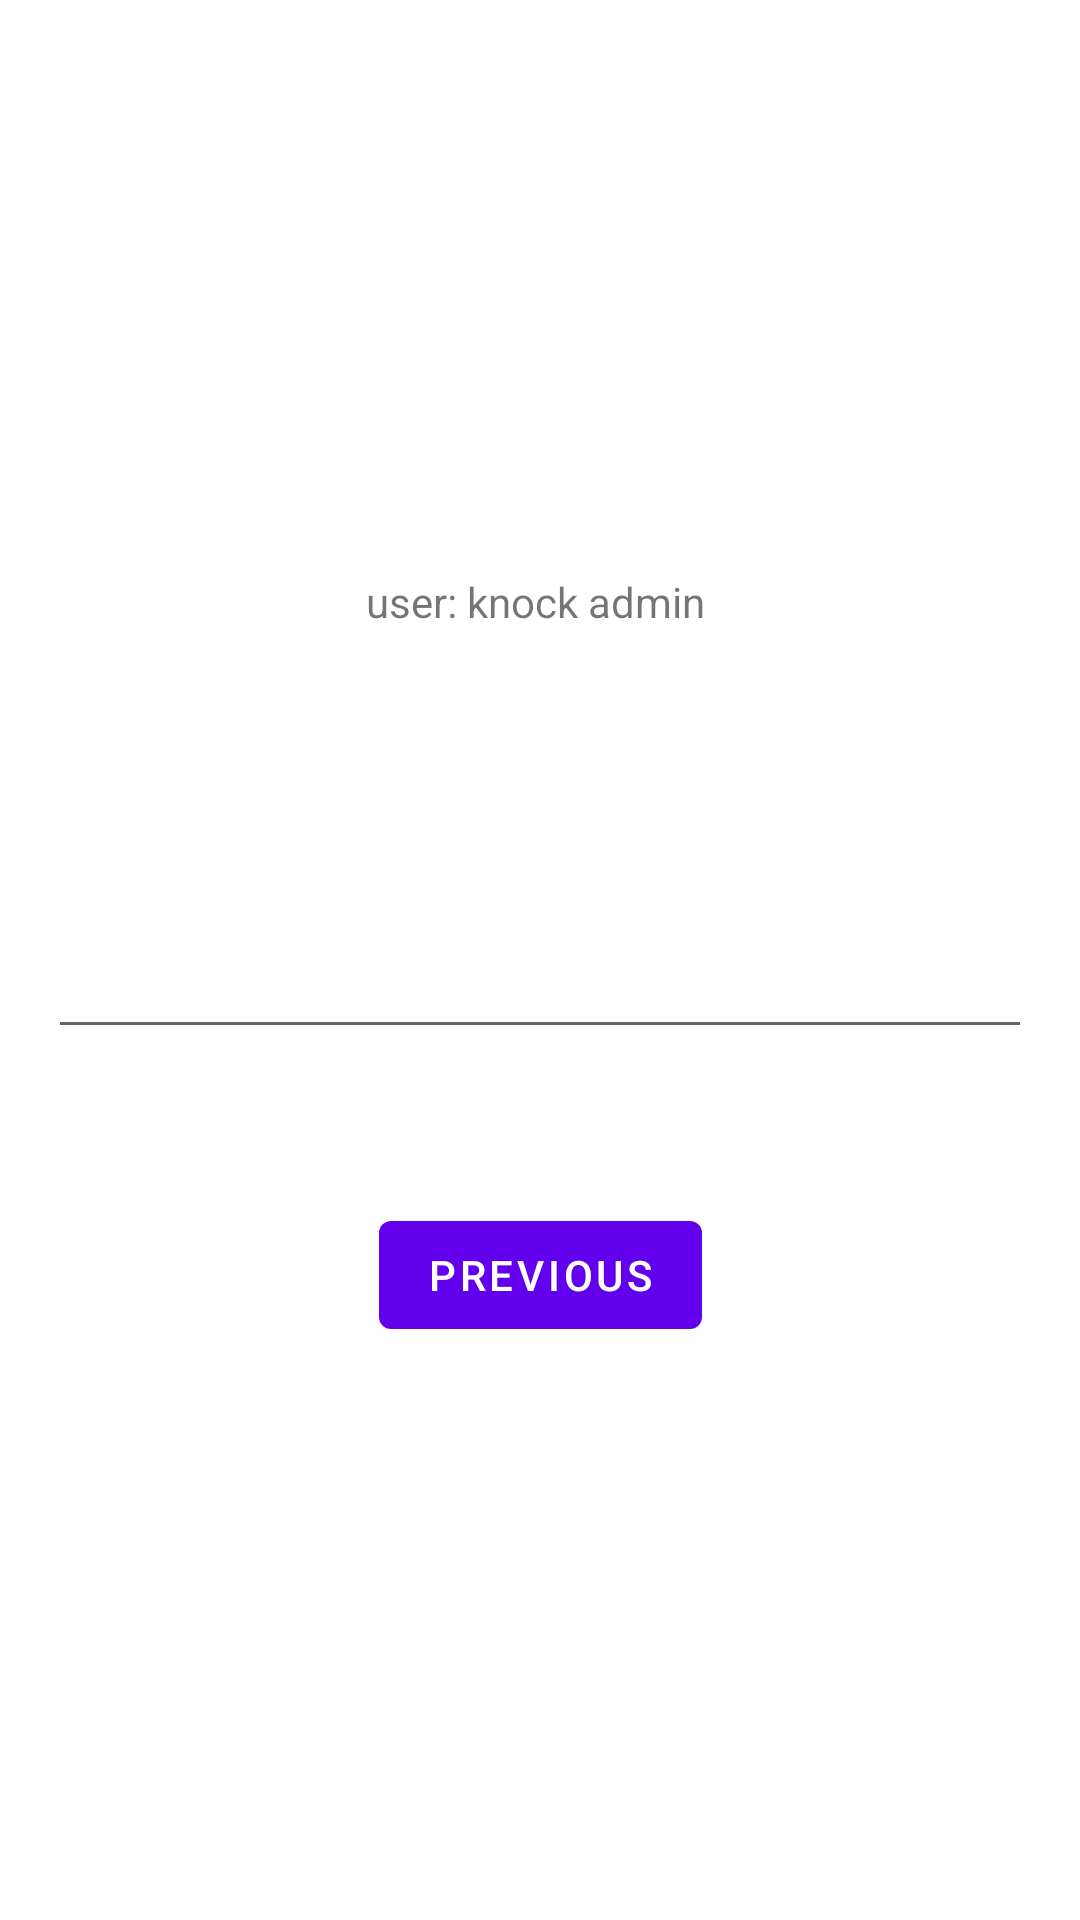

Android layout source for this screen:
<!-- AndroidManifest.xml: application theme Theme.Knock -->
<!-- res/layout/fragment_user.xml -->
<?xml version="1.0" encoding="utf-8"?>
<androidx.constraintlayout.widget.ConstraintLayout xmlns:android="http://schemas.android.com/apk/res/android"
    xmlns:app="http://schemas.android.com/apk/res-auto"
    xmlns:tools="http://schemas.android.com/tools"
    android:layout_width="match_parent"
    android:layout_height="match_parent"
    tools:context=".UserFragment">

    <TextView
        android:id="@+id/textview_second"
        android:layout_width="wrap_content"
        android:layout_height="wrap_content"
        android:text="user: knock admin "
        app:layout_constraintBottom_toTopOf="@id/button_second"
        app:layout_constraintEnd_toEndOf="parent"
        app:layout_constraintStart_toStartOf="parent"
        app:layout_constraintTop_toTopOf="parent" />

    <EditText
        android:id="@+id/edittext_username"
        android:layout_width="0dp"
        android:layout_height="40dp"
        android:layout_margin="@dimen/margin"
        android:inputType="text"
        app:layout_constraintBottom_toBottomOf="@id/button_second"
        app:layout_constraintEnd_toEndOf="parent"
        app:layout_constraintStart_toStartOf="parent"
        app:layout_constraintTop_toBottomOf="@id/textview_second"
        />

    <Button
        android:id="@+id/button_second"
        android:layout_width="wrap_content"
        android:layout_height="wrap_content"
        android:text="@string/previous"
        app:layout_constraintBottom_toBottomOf="parent"
        app:layout_constraintEnd_toEndOf="parent"
        app:layout_constraintStart_toStartOf="parent"
        app:layout_constraintTop_toBottomOf="@id/textview_second"
        />
</androidx.constraintlayout.widget.ConstraintLayout>
<!-- resources referenced by this layout -->
<resources>
  <dimen name="margin">16dp</dimen>
  <string name="previous">Previous</string>
  <style name="Theme.Knock" parent="Theme.MaterialComponents.DayNight.DarkActionBar">
          
          <item name="colorPrimary">@color/purple_500</item>
          <item name="colorPrimaryVariant">@color/purple_700</item>
          <item name="colorOnPrimary">@color/white</item>
          
          <item name="colorSecondary">@color/teal_200</item>
          <item name="colorSecondaryVariant">@color/teal_700</item>
          <item name="colorOnSecondary">@color/black</item>
          
          <item name="android:statusBarColor" tools:targetApi="l">?attr/colorPrimaryVariant</item>
          
      </style>
  <!-- not gathered from this repository: default colours our renderer supplied (Android Studio template values) -->
  <color name="purple_500">#FF6200EE</color>
  <color name="purple_700">#FF3700B3</color>
  <color name="teal_200">#FF03DAC5</color>
  <color name="teal_700">#FF018786</color>
  <color name="black">#FF000000</color>
  <color name="white">#FFFFFFFF</color>
</resources>
